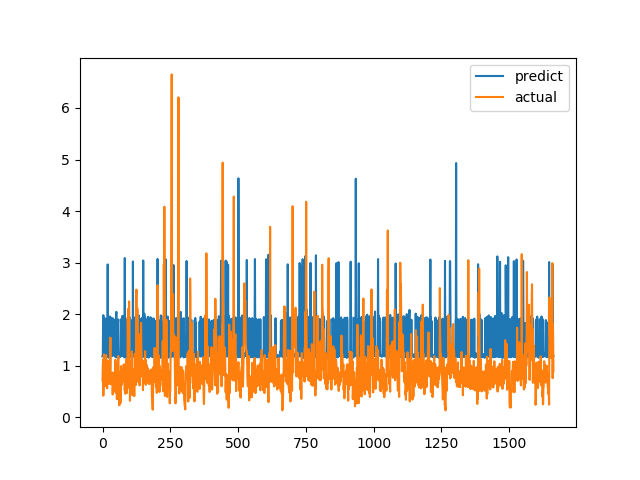

The file beside this chart, header and first rows:
predict, actual
1.18, 0.7094
1.18, 1.015
1.87, 1.116
1.981, 0.4183
1.188, 1.002
1.179, 1.219
1.21, 1.143
1.859, 0.6528
1.199, 0.6747
1.195, 0.601
1.918, 0.6695
1.217, 0.6538
1.887, 0.7814
1.18, 1.206
1.185, 0.8469
1.179, 0.8286
1.216, 0.6482
1.169, 0.5624
1.169, 0.7183
2.965, 1.1
1.192, 0.9542
1.167, 0.729
1.213, 0.6694
1.156, 0.8631
1.183, 0.6465
1.197, 0.8223
1.172, 0.9236
1.955, 0.8301
1.185, 1.067
1.196, 1.546
1.278, 0.6827
1.208, 0.6386
1.923, 0.6464
1.931, 0.6881
1.183, 0.7274
1.853, 0.65
1.864, 0.8694
1.201, 0.4409
1.203, 0.4519
1.916, 0.7575
1.259, 0.4952
1.209, 0.6851
1.197, 0.7244
1.207, 0.8654
1.884, 0.74
1.197, 0.8071
1.241, 0.8204
1.206, 1.114
1.165, 1.109
1.171, 0.4751
1.931, 1.039
2.045, 0.9458
1.174, 0.7878
1.176, 0.3505
1.156, 0.9368
1.156, 0.9868
1.196, 0.647
1.841, 1.03
1.898, 1.187
1.212, 0.9329
... 1,604 more rows
